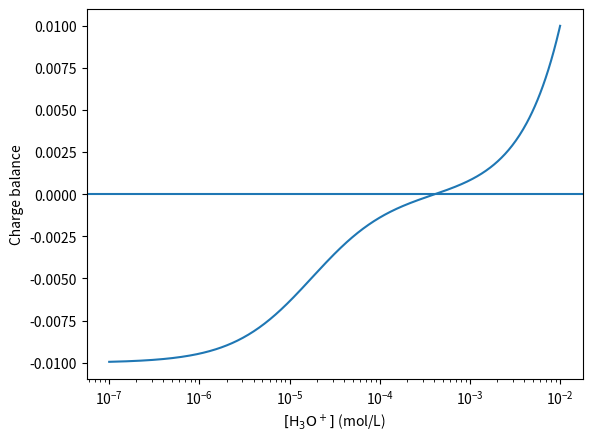

Here is the Python script that generated this plot:
import numpy as np
import matplotlib.pyplot as plt

C = 0.010
Ka = 1.75e-5
Kw = 1.0e-14

def charge_balance(h):
    A_minus = C * Ka / (h + Ka)
    OH = Kw / h
    return h - A_minus - OH

h = np.logspace(-7, -2, 500)
plt.semilogx(h, charge_balance(h))
plt.axhline(0)
plt.xlabel(r"$[\mathrm{H_3O^+}]$ (mol/L)")
plt.ylabel("Charge balance")
plt.show()

x = np.logspace(-7, -2, 1000)
y = charge_balance(x)

for i in range(len(x) - 1):
    if y[i] * y[i + 1] < 0:
        a = x[i]
        b = x[i + 1]
        break

print("The root lies between", a, "and", b, "mol/L")
print("A first estimate is the midpoint:", (a + b)/2)

def bisection(f, a, b, tol=1e-10, max_iterations=100):
    if f(a) * f(b) > 0:
        raise ValueError("f(a) and f(b) must have opposite signs.")

    for i in range(max_iterations):
        m = (a + b) / 2

        if abs(f(m)) < tol:
            return m, i + 1

        if f(a) * f(m) < 0:
            b = m
        else:
            a = m

    raise RuntimeError("The method did not converge within the maximum number of iterations.")

h_root, iterations = bisection(charge_balance, 1e-7, 1e-2)
pH = -np.log10(h_root)

print(f"[H3O+] = {h_root:.6e} mol/L")
print(f"pH = {pH:.3f}")
print("Iterations:", iterations)

def newton_method(f, f_derivative, x0, tol=1e-10, max_iterations=50):
    x = x0

    for i in range(max_iterations):
        dfdx = f_derivative(x)
        if abs(dfdx) < 1e-14:
            raise RuntimeError("The derivative is too close to zero.")

        x_new = x - f(x) / dfdx

        if abs(f(x_new)) < tol:
            return x_new, i + 1

        x = x_new

    raise RuntimeError("The method did not converge within the maximum number of iterations.")

def f(x):
    return x**2 - 2

def f_derivative(x):
    return 2*x

root, iterations = newton_method(f, f_derivative, x0=1.0)
print("Root:", root)
print("Iterations:", iterations)

def f_problem(x):
    return x**3 - 2*x + 2

def df_problem(x):
    return 3*x**2 - 2

x = 0.0
for i in range(6):
    print(i, x)
    x = x - f_problem(x) / df_problem(x)

from scipy.optimize import root_scalar

bisect_result = root_scalar(charge_balance, bracket=[1e-7, 1e-2], method="bisect")

def d_charge_balance(h):
    return 1 + C*Ka/(h + Ka)**2 + Kw/h**2

newton_result = root_scalar(
    charge_balance, x0=4e-4, fprime=d_charge_balance, method="newton"
)

print("Bisection:")
print("  converged:", bisect_result.converged)
print("  iterations:", bisect_result.iterations)
print("  pH:", -np.log10(bisect_result.root))

print("\nNewton:")
print("  converged:", newton_result.converged)
print("  iterations:", newton_result.iterations)
print("  pH:", -np.log10(newton_result.root))
